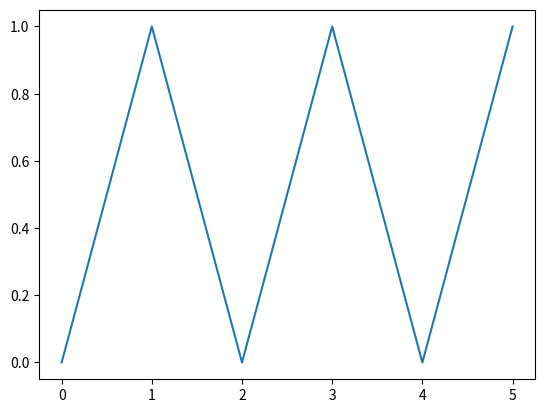

Reproduce this figure in Python.
from scipy.stats import bernoulli
import matplotlib.pyplot as plt

#Dimensione del campione da generare e probabilità di transizione verso destra (0.5 per la passeggiata elatoria)
n = 5
p = 0.5

# La passeggiata aleatoria viene rappresentata da una lista, inizializzata a 0 al tempo 0
x = [0]

for i in range(n):
    
    # Ad ogni tempo viene generato un numero casuale (1 o 0) da una Bernoulliana di parametro p, che viene
    # poi rinormalizzato in modo da valere 1 o -1. Questo è l'incremento Dx tra il tempo i e il tempo i+1
    Delta_x = 2 * bernoulli.rvs(p) - 1
    
    # La posizione al tempo i+1 è ottenuta aggiungendo Dx alla posizione al tempo i
    y = x[i] + Delta_x
    
    # Si aggiunge il valore della passeggiata al tempo i alla lista
    x.append(y)
    
    
# Plot della passeggiata aleatoria in funzione del numero di iterazioni
plt.plot(range(n+1) , x)

n = 5
fibonacci = [1,1]

for i in range(n-2):
    y = fibonacci[-1] + fibonacci[-2]
    fibonacci.append(y)
    
print(fibonacci)